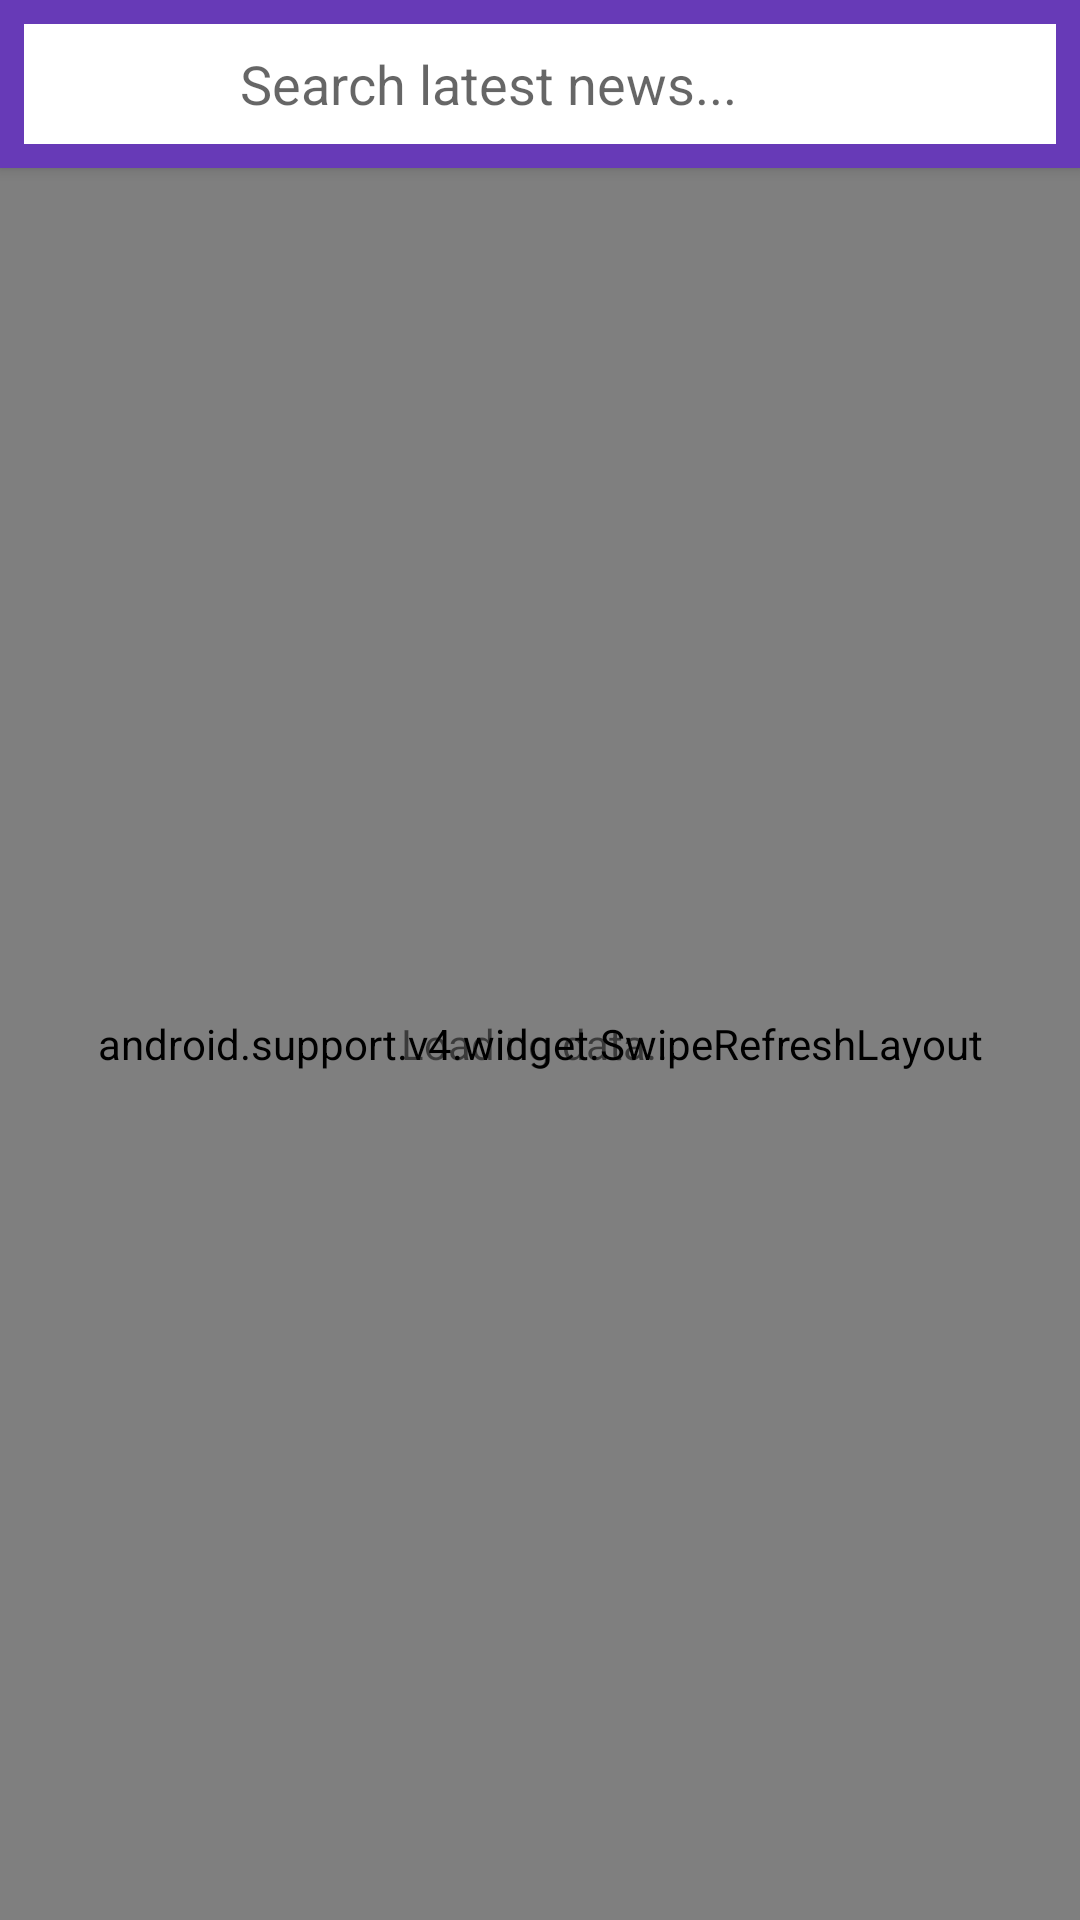

Reconstruct the res/layout file that produces this screen, plus the resources it refers to.
<!-- AndroidManifest.xml: application theme AppTheme -->
<!-- res/layout/activity_main.xml -->
<?xml version="1.0" encoding="utf-8"?>
<LinearLayout xmlns:android="http://schemas.android.com/apk/res/android"
    xmlns:app="http://schemas.android.com/apk/res-auto"
    xmlns:tools="http://schemas.android.com/tools"
    android:layout_width="match_parent"
    android:layout_height="match_parent"
    android:background="@color/background_color"
    android:orientation="vertical"
    tools:context="application.job.arsfutura.newsapp.Activities.MainActivity">

    <android.support.v7.widget.Toolbar
        android:id="@+id/toolbar"
        android:layout_width="match_parent"
        android:layout_height="?android:attr/actionBarSize"
        android:background="@color/colorPrimary"
        android:elevation="3dp"
        app:contentInsetEnd="0dp"
        app:contentInsetLeft="0dp"
        app:contentInsetRight="0dp"
        app:contentInsetStart="0dp"
        app:contentInsetStartWithNavigation="0dp">

        <RelativeLayout
            android:layout_width="wrap_content"
            android:layout_height="wrap_content"
            android:focusable="true"
            android:focusableInTouchMode="true">

            <EditText
                android:id="@+id/editSearch"
                android:layout_width="match_parent"
                android:layout_height="wrap_content"
                android:layout_margin="8dp"
                android:background="@color/edit_text_background_color"
                android:focusedByDefault="false"
                android:hint="@string/search_hint"
                android:imeOptions="actionSearch"
                android:inputType="text"
                android:paddingBottom="8dp"
                android:paddingLeft="72dp"
                android:paddingRight="8dp"
                android:paddingTop="8dp" />

            <ImageButton
                android:id="@+id/imageButton"
                android:layout_width="wrap_content"
                android:layout_height="wrap_content"
                android:layout_centerVertical="true"
                android:background="#00000000"
                android:paddingBottom="12dp"
                android:paddingLeft="24dp"
                android:paddingRight="24dp"
                android:paddingTop="12dp"
                android:src="@drawable/ic_search_black_24dp" />

        </RelativeLayout>

    </android.support.v7.widget.Toolbar>

    <RelativeLayout
        android:layout_width="match_parent"
        android:layout_height="match_parent">

        <android.support.v4.widget.SwipeRefreshLayout xmlns:android="http://schemas.android.com/apk/res/android"
            android:id="@+id/swipe_container"
            android:layout_width="match_parent"
            android:layout_height="match_parent">

            <android.support.v7.widget.RecyclerView
                android:id="@+id/my_recycler_view"
                android:layout_width="match_parent"
                android:layout_height="match_parent"
                android:scrollbars="vertical"
                android:visibility="invisible" />
        </android.support.v4.widget.SwipeRefreshLayout>

        <TextView
            android:id="@+id/noDataTextView"
            android:layout_width="match_parent"
            android:layout_height="match_parent"
            android:gravity="center"
            android:text="@string/no_results"
            android:visibility="gone" />

        <TextView
            android:id="@+id/loadingDataTextView"
            android:layout_width="match_parent"
            android:layout_height="match_parent"
            android:gravity="center"
            android:text="@string/loading_data"
            android:visibility="visible" />

    </RelativeLayout>
</LinearLayout>
<!-- resources referenced by this layout -->
<resources>
  <color name="background_color">#f4f4f4</color>
  <color name="colorPrimary">#673ab7</color>
  <color name="edit_text_background_color">#FFFFFF</color>
  <string name="loading_data">Loading data...</string>
  <string name="no_results">There aren\'t any results.</string>
  <string name="search_hint">Search latest news...</string>
  <style name="AppTheme" parent="Theme.AppCompat.Light.DarkActionBar">
          
          <item name="colorPrimary">@color/colorPrimary</item>
          <item name="colorPrimaryDark">@color/colorPrimaryDark</item>
          <item name="colorAccent">@color/colorAccent</item>
  
          <item name="windowNoTitle">true</item>
          <item name="windowActionBar">true</item>
      </style>
  <color name="colorPrimaryDark">#512da8</color>
  <color name="colorAccent">#FF4081</color>
</resources>
